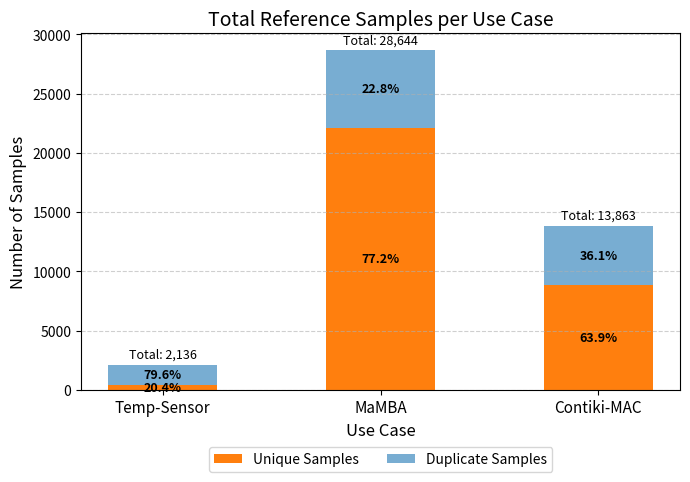

This figure's Python source:
import matplotlib.pyplot as plt
import numpy as np

# Data
use_cases = ['Temp-Sensor', 'MaMBA', 'Contiki-MAC']
total_samples = np.array([2136, 28644, 13863])
unique_samples = np.array([436, 22121, 8862])
duplicate_samples = total_samples - unique_samples

x = np.arange(len(use_cases))
width = 0.5

# Create figure
fig, ax = plt.subplots(figsize=(7, 5))

# Plot stacked bars
bars_unique = ax.bar(x, unique_samples, width, label='Unique Samples', color='tab:orange')
bars_dup = ax.bar(x, duplicate_samples, width, bottom=unique_samples,
                  label='Duplicate Samples', color='tab:blue', alpha=0.6)

# Labels and title
ax.set_xlabel('Use Case', fontsize=12)
ax.set_ylabel('Number of Samples', fontsize=12)
ax.set_title('Total Reference Samples per Use Case', fontsize=14)
ax.set_xticks(x)
ax.set_xticklabels(use_cases, fontsize=11)
ax.grid(True, axis='y', linestyle='--', alpha=0.6)

# Add percentage text inside bars
for i in range(len(x)):
    total = total_samples[i]
    unique_pct = (unique_samples[i] / total) * 100
    dup_pct = (duplicate_samples[i] / total) * 100

    # Annotate unique and duplicate proportions
    ax.text(x[i], unique_samples[i]/2, f'{unique_pct:.1f}%', 
            ha='center', va='center', color='black', fontsize=9, fontweight='bold')
    ax.text(x[i], unique_samples[i] + duplicate_samples[i]/2, f'{dup_pct:.1f}%',
            ha='center', va='center', color='black', fontsize=9, fontweight='bold')

    # Total label above bar
    ax.text(x[i], total + max(total_samples)*0.02, 
            f'Total: {total:,}', ha='center', fontsize=9)

# Adjust plot area first
# plt.subplots_adjust(right=0.85)  # leave space on the right for legend

# ✅ Add legend outside (visible)
plt.legend(
    loc='lower center', bbox_to_anchor=(0.5, -0.25), ncol=2,
    fontsize=10,
)
plt.tight_layout()
plt.show()
